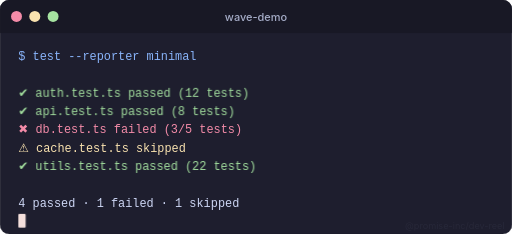
t = 0.00 s
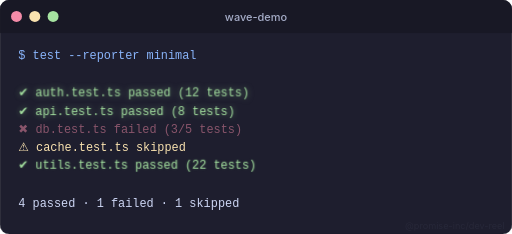
t = 5.76 s
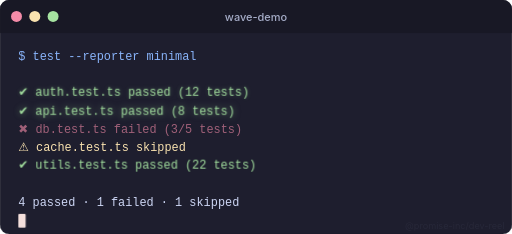
t = 6.13 s
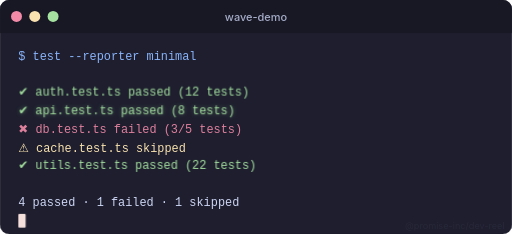
t = 6.50 s
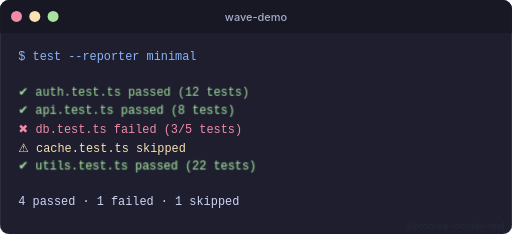
t = 6.86 s
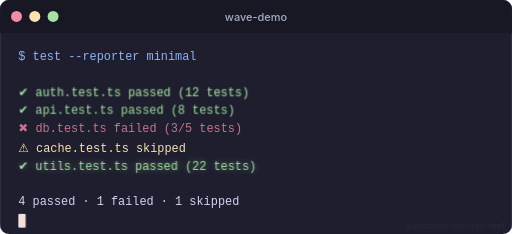
t = 7.26 s

The animated SVG that drew these frames (rendered in a browser with its animation timeline set to each time). Animation: 4 CSS @keyframes rules; one cycle of 8.76 s, repeats indefinitely.

<svg xmlns="http://www.w3.org/2000/svg" viewBox="0 0 560 256" width="560" height="256">
  <style>
    
    .line-0 {
      animation: waveBob 3s ease-in-out 0.80s infinite;
    }
    .line-1 {
      animation: waveBob 3s ease-in-out 1.42s infinite;
    }
    .line-2 {
      animation: waveBob 3s ease-in-out 2.04s infinite,
        glowSuccess 2.5s ease-in-out 1.80s infinite;
    }
    .line-3 {
      animation: waveBob 3s ease-in-out 2.66s infinite,
        glowSuccess 2.5s ease-in-out 2.30s infinite;
    }
    .line-4 {
      animation: waveBob 3s ease-in-out 3.28s infinite,
        pulseError 2s ease-in-out 2.80s infinite;
    }
    .line-5 {
      animation: waveBob 3s ease-in-out 3.90s infinite;
    }
    .line-6 {
      animation: waveBob 3s ease-in-out 4.52s infinite,
        glowSuccess 2.5s ease-in-out 3.80s infinite;
    }
    .line-7 {
      animation: waveBob 3s ease-in-out 5.14s infinite;
    }
    .line-8 {
      animation: waveBob 3s ease-in-out 5.76s infinite;
    }
    @keyframes waveBob {
      0%, 100% { transform: translateY(0); }
      50% { transform: translateY(-1.5px); }
    }
    @keyframes pulseError {
      0%, 100% { fill-opacity: 1; }
      50% { fill-opacity: 0.5; }
    }
    @keyframes glowSuccess {
      0%, 100% { filter: drop-shadow(0 0 0px #a6e3a100); }
      50% { filter: drop-shadow(0 0 4px #a6e3a188); }
    }
    @keyframes blinkCursor {
      0%, 49% { opacity: 1; }
      50%, 100% { opacity: 0; }
    }
    .blink-cursor {
      fill: #f5e0dc;
      animation: blinkCursor 1s step-end infinite;
    }
  </style>
  
    <defs>
      <clipPath id="terminal-clip">
        <rect x="0" y="0" width="560" height="256" rx="10" ry="10"/>
      </clipPath>
    </defs>
    <g clip-path="url(#terminal-clip)">
      <rect x="0" y="0" width="560" height="256" fill="#1e1e2e"/>
      <rect x="0" y="0" width="560" height="36" fill="#181825"/>
      <line x1="0" y1="36" x2="560" y2="36" stroke="#1e1e2e" stroke-width="1" opacity="0.3"/>
    </g>
    <rect x="0" y="0" width="560" height="256" rx="10" ry="10" fill="none" stroke="#181825" stroke-width="1" opacity="0.5"/>

    <circle cx="18" cy="18" r="6" fill="#f38ba8"/>
    <circle cx="38" cy="18" r="6" fill="#f9e2af"/>
    <circle cx="58" cy="18" r="6" fill="#a6e3a1"/>

    <text x="280" y="23" text-anchor="middle" fill="#a6adc8" font-family="'Inter','SF Pro Display',-apple-system,system-ui,sans-serif" font-size="12" font-weight="500">wave-demo</text>
  
  <g>
    <text x="20" y="66" fill="#89b4fa" font-family="'JetBrains Mono','Fira Code','SF Mono','Cascadia Code',Consolas,monospace" font-size="13" class="line-0">$ test --reporter minimal</text>
    <text x="20" y="86" fill="#cdd6f4" font-family="'JetBrains Mono','Fira Code','SF Mono','Cascadia Code',Consolas,monospace" font-size="13" class="line-1"></text>
    <text x="20" y="106" fill="#a6e3a1" font-family="'JetBrains Mono','Fira Code','SF Mono','Cascadia Code',Consolas,monospace" font-size="13" class="line-2">✔ auth.test.ts passed (12 tests)</text>
    <text x="20" y="126" fill="#a6e3a1" font-family="'JetBrains Mono','Fira Code','SF Mono','Cascadia Code',Consolas,monospace" font-size="13" class="line-3">✔ api.test.ts passed (8 tests)</text>
    <text x="20" y="146" fill="#f38ba8" font-family="'JetBrains Mono','Fira Code','SF Mono','Cascadia Code',Consolas,monospace" font-size="13" class="line-4">✖ db.test.ts failed (3/5 tests)</text>
    <text x="20" y="166" fill="#f9e2af" font-family="'JetBrains Mono','Fira Code','SF Mono','Cascadia Code',Consolas,monospace" font-size="13" class="line-5">⚠ cache.test.ts skipped</text>
    <text x="20" y="186" fill="#a6e3a1" font-family="'JetBrains Mono','Fira Code','SF Mono','Cascadia Code',Consolas,monospace" font-size="13" class="line-6">✔ utils.test.ts passed (22 tests)</text>
    <text x="20" y="206" fill="#cdd6f4" font-family="'JetBrains Mono','Fira Code','SF Mono','Cascadia Code',Consolas,monospace" font-size="13" class="line-7"></text>
    <text x="20" y="226" fill="#cdd6f4" font-family="'JetBrains Mono','Fira Code','SF Mono','Cascadia Code',Consolas,monospace" font-size="13" class="line-8">4 passed · 1 failed · 1 skipped</text>
  </g>
  <rect class="blink-cursor" x="20" y="234" width="8" height="15" rx="1"/>
  <text x="552" y="250" text-anchor="end" fill="#cdd6f4" opacity="0.05" font-family="'Inter','SF Pro Display',-apple-system,system-ui,sans-serif" font-size="10">@promise-inc/dev-reel</text>
  
</svg>
